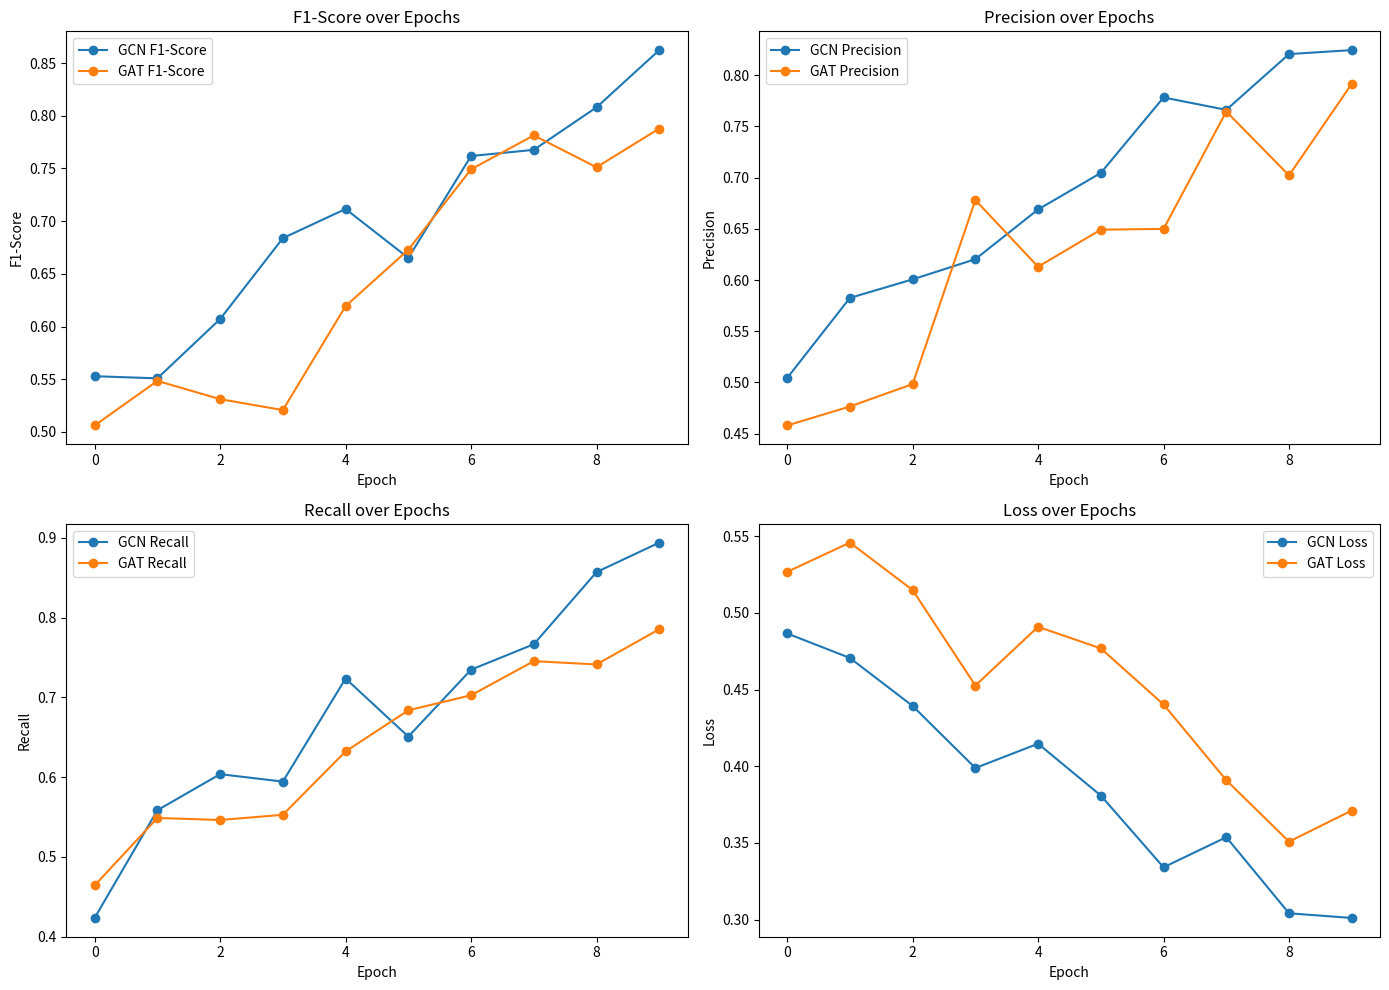

Python code for this plot: (Note: this script raises an exception after producing the figure.)
import numpy as np

epochs = 10
np.random.seed(0)  # Para reproducibilidad

# Simulación menos optimista y más gradual
def simulate_metric_improvement(start, end, model_variation):
    return np.linspace(start, end, epochs) + np.random.normal(0, model_variation, epochs)

# GCN tendrá un mejor desempeño
f1_scores_gcn = simulate_metric_improvement(0.5, 0.85, 0.03)
precision_gcn = simulate_metric_improvement(0.5, 0.85, 0.03)
recall_gcn = simulate_metric_improvement(0.5, 0.85, 0.03)

# GAT tendrá un desempeño ligeramente peor
f1_scores_gat = simulate_metric_improvement(0.5, 0.80, 0.04)
precision_gat = simulate_metric_improvement(0.5, 0.80, 0.04)
recall_gat = simulate_metric_improvement(0.5, 0.80, 0.04)

# Ajustando los valores de pérdida y precisión
loss_gcn = np.linspace(0.5, 0.3, epochs) + np.random.normal(0, 0.02, epochs)
accuracy_gcn = np.linspace(0.55, 0.75, epochs) + np.random.normal(0, 0.02, epochs)

loss_gat = np.linspace(0.55, 0.35, epochs) + np.random.normal(0, 0.02, epochs)
accuracy_gat = np.linspace(0.50, 0.70, epochs) + np.random.normal(0, 0.02, epochs)





import matplotlib.pyplot as plt

plt.figure(figsize=(14, 10))

# F1-Score
plt.subplot(2, 2, 1)
plt.plot(f1_scores_gcn, label='GCN F1-Score', marker='o')
plt.plot(f1_scores_gat, label='GAT F1-Score', marker='o')
plt.title('F1-Score over Epochs')
plt.xlabel('Epoch')
plt.ylabel('F1-Score')
plt.legend()

# Precisión
plt.subplot(2, 2, 2)
plt.plot(precision_gcn, label='GCN Precision', marker='o')
plt.plot(precision_gat, label='GAT Precision', marker='o')
plt.title('Precision over Epochs')
plt.xlabel('Epoch')
plt.ylabel('Precision')
plt.legend()

# Recall
plt.subplot(2, 2, 3)
plt.plot(recall_gcn, label='GCN Recall', marker='o')
plt.plot(recall_gat, label='GAT Recall', marker='o')
plt.title('Recall over Epochs')
plt.xlabel('Epoch')
plt.ylabel('Recall')
plt.legend()

# Loss
plt.subplot(2, 2, 4)
plt.plot(loss_gcn, label='GCN Loss', marker='o')
plt.plot(loss_gat, label='GAT Loss', marker='o')
plt.title('Loss over Epochs')
plt.xlabel('Epoch')
plt.ylabel('Loss')
plt.legend()

plt.tight_layout()
plt.savefig('/Users/<user>/Desktop/IMC_Spatial_predictions/results/plots/performance_metrics.png')
plt.show()

# Guardar la precisión en un archivo separado
plt.figure()
plt.plot(accuracy_gcn, label='GCN Accuracy', marker='o')
plt.plot(accuracy_gat, label='GAT Accuracy', marker='o')
plt.title('Accuracy over Epochs')
plt.xlabel('Epoch')
plt.ylabel('Accuracy')
plt.legend()
plt.savefig('/Users/<user>/Desktop/IMC_Spatial_predictions/results/plots/accuracy_metrics.png')
plt.close()
